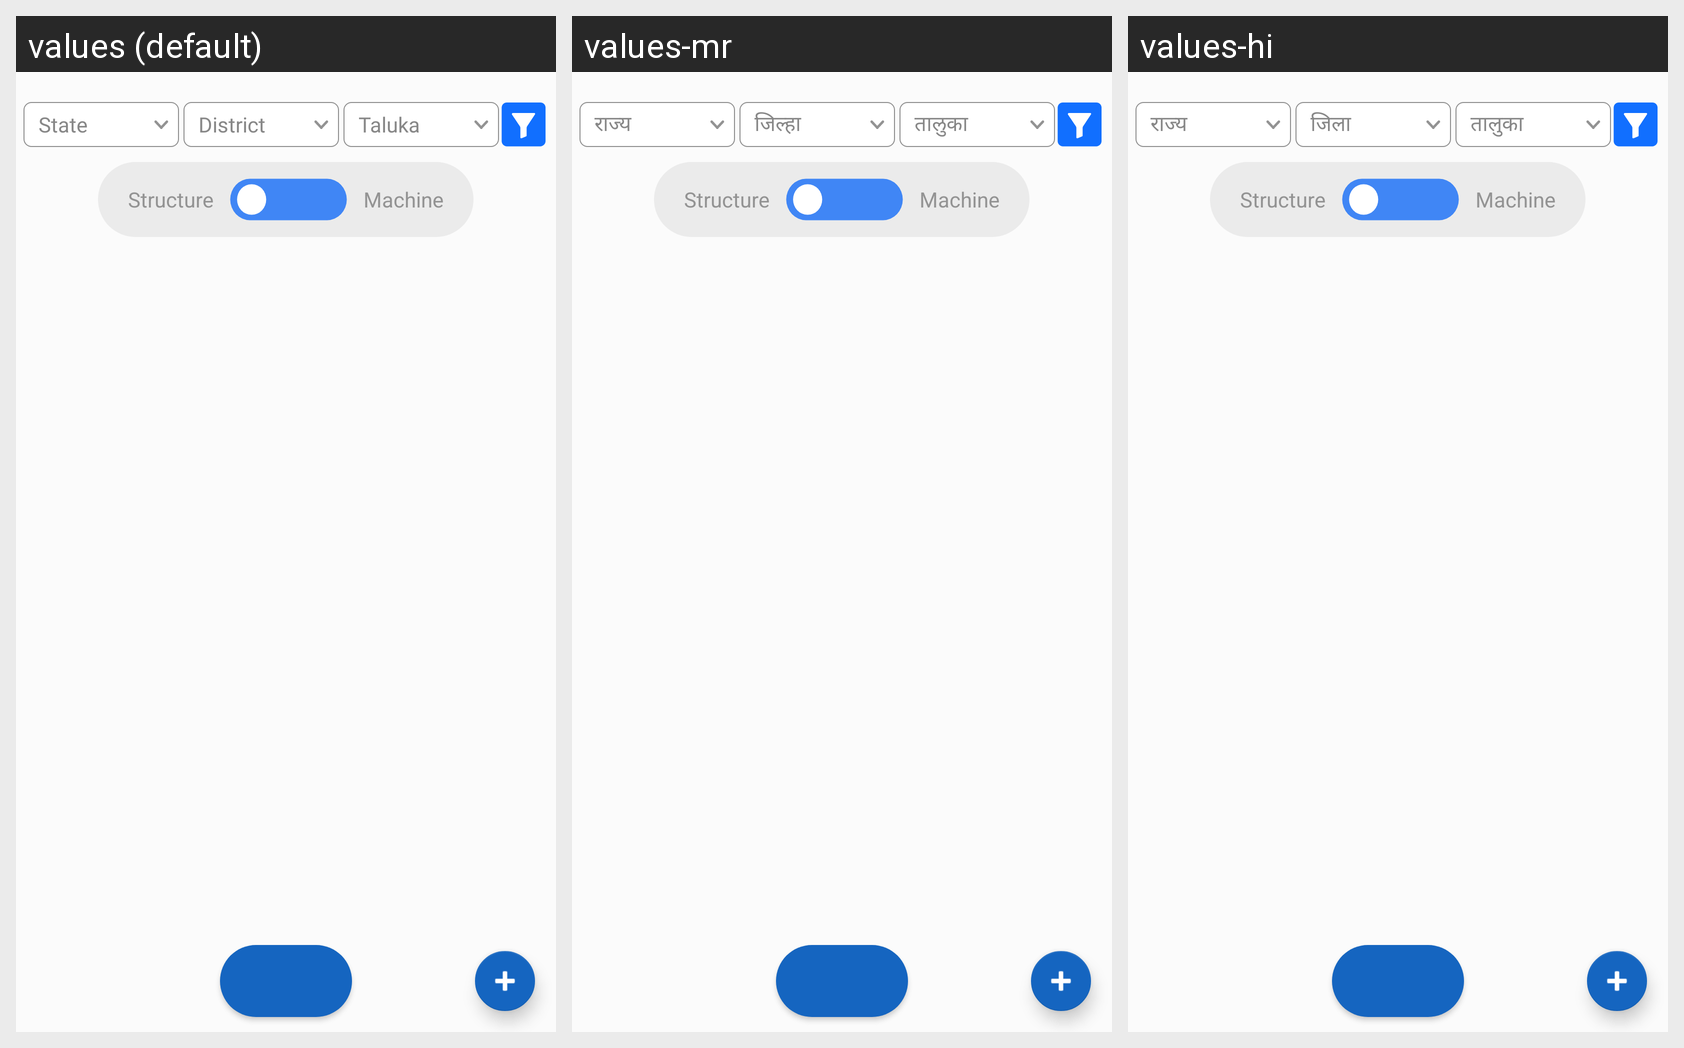

Translations of the strings shown on this Android screen, per locale in the grid:
Android screen res/layout/fragment_sujalam_sufalam_gp.xml rendered under 3 locales, left to right: values (default), values-mr, values-hi. Device: Nexus 5 (rendered at 1080×1920; each locale shown at half size, 540×960, under a caption strip naming it); theme AppTheme.
Strings drawn on this screen, with the default value and each locale's value (text and hints the layout hard-codes, and strings that could not be matched under every locale, appear in the picture but are not listed):

state
  values: State
  values-mr: राज्य
  values-hi: राज्य

district
  values: District
  values-mr: जिल्हा
  values-hi: जिला

taluka
  values: Taluka
  values-mr: तालुका
  values-hi: तालुका
